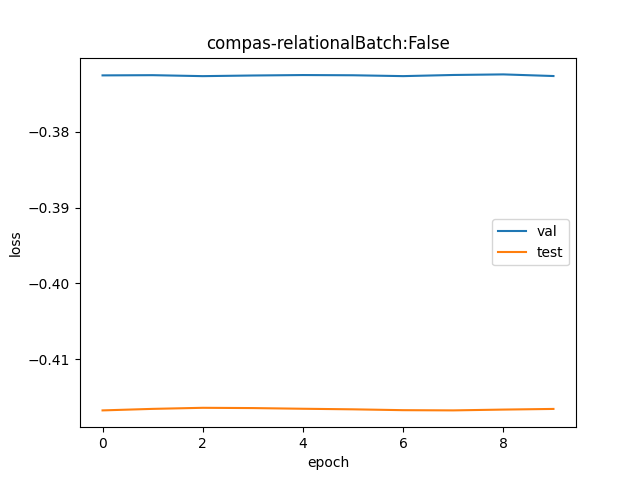

The table this chart was drawn from, first rows:
val, test
0.689, 0.6592
0.689, 0.6593
0.6889, 0.6594
0.689, 0.6594
0.689, 0.6593
0.689, 0.6593
0.6889, 0.6592
0.689, 0.6592
0.6891, 0.6593
0.6889, 0.6593
